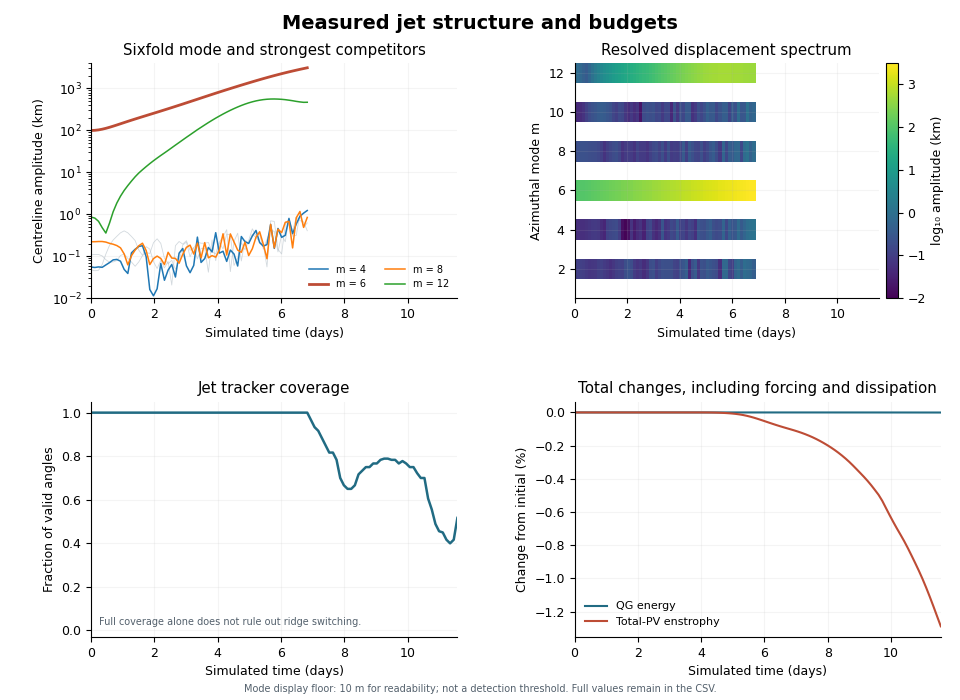

Data behind this chart, as committed beside it:
time_s, step, energy_m2_s2, total_pv_enstrophy_s2, mean_s_s, mean_jet_radius_m, mean_peak_speed_m_s, jet_coverage, m1_amplitude_m, m1_real_m, m1_imag_m, m2_amplitude_m, m2_real_m, m2_imag_m, m3_amplitude_m, m3_real_m, m3_imag_m, m4_amplitude_m, m4_real_m, m4_imag_m, m5_amplitude_m, m5_real_m, m5_imag_m, m6_amplitude_m
0.0, 0.0, 1140, 4.4886714621221243e-10, 1.2705494208814505e-21, 15032400, 100.6, 1.0, 1.7493625060091624e-09, 4.0244130003783437e-10, 7.766004728182452e-10, 108.7, 54.34, 5.596929339743737e-11, 1.5066889941319166e-09, 5.800555097974009e-10, -4.806906872545369e-10, 55.39, 27.7, -1.1637489984018934e-10, 1.4805840691974826e-09, 3.4492081289903987e-10, 6.550281897135493e-10, 99851
10000, 100.0, 1140, 4.488671461874704e-10, 1.2705494208814505e-21, 15032397, 100.6, 1.0, 9.971961434011152e-10, -1.3217989665766558e-10, 4.80758267763627e-10, 110.8, 55.24, 4.374, 2.549351766219732e-10, 1.2292326169295444e-10, -3.373214793908927e-11, 54.15, 26.97, 2.387, 1.0366522951828443e-09, 2.3400288126948807e-10, 4.6249826684490676e-10, 100668
20000, 200.0, 1140, 4.4886714616271627e-10, 2.117582368135751e-21, 15032385, 100.6, 1.0, 5.466009917426162e-10, -2.0655635226931837e-10, 1.7896266197365346e-10, 110.8, 54.75, 8.385, 1.505874421609165e-09, 2.823071554303169e-10, -6.980093934948349e-10, 55.84, 27.24, 6.138, 1.0630848384836008e-09, 4.487648968481355e-10, 2.848638460919675e-10, 103095
30000, 300.0, 1140, 4.488671461379347e-10, 2.117582368135751e-21, 15032366, 100.6, 1.0, 4.2181175085442727e-10, -1.7793758565353023e-10, 1.13223248061129e-10, 102, 49.96, 10.2, 1.3484042638596067e-09, -1.0400577189607753e-10, -6.661316041976938e-10, 54.6, 25.94, 8.524, 5.746005428661737e-10, 1.8020121691127617e-10, -2.2376096037785626e-10, 107039
40000, 400.0, 1140, 4.488671461131011e-10, 1.6940658945086007e-21, 15032329, 100.6, 1.0, 6.436114704357063e-10, 9.733614408307606e-11, 3.067321409212632e-10, 82.9, 39.65, 12.09, 4.1625369648794753e-10, 1.6374946830587255e-10, -1.2846360025125453e-10, 62.21, 30, 8.222, 1.1186064902916482e-09, 3.3505784813314674e-10, -4.4783519115298984e-10, 112352
50000, 500.0, 1140, 4.4886714608817607e-10, 1.6940658945086007e-21, 15032275, 100.5, 1.0, 1.6199880410432065e-10, -8.084397349092695e-11, -5.0154843241519606e-12, 72.11, 26.98, 23.92, 1.5868180407965657e-09, -1.0210593851904074e-10, -7.86811445626275e-10, 70.77, 35.38, 0.2576, 6.857267329815546e-10, 3.4071692627751163e-10, -3.830488518966983e-11, 118880
60000, 600.0, 1140, 4.488671460630925e-10, 1.6940658945086007e-21, 15032207, 100.5, 1.0, 1.956716199761635e-10, -9.55171546795302e-11, 2.1173541932108087e-11, 73.51, 16.52, 32.83, 7.020236791341486e-10, 3.2842864230689073e-10, -1.2387065200730124e-10, 82.13, 40.72, -5.304, 7.495148938350988e-10, -2.8683441794580885e-10, -2.41182836665151e-10, 126449
70000, 700.0, 1140, 4.48867146037737e-10, 1.6940658945086007e-21, 15032134, 100.5, 1.0, 4.875629552768871e-10, -2.0768816789819134e-10, 1.2765200254863077e-10, 79.13, 5.375, 39.2, 5.657998500264554e-10, 2.568413037806749e-10, 1.1859558273701824e-10, 84.25, 41.95, -3.838, 1.0245621782658959e-09, -1.3343297824677494e-10, 4.94598377069148e-10, 134905
80000, 800.0, 1140, 4.488671460119182e-10, 2.117582368135751e-21, 15032049, 100.5, 1.0, 2.278352653049322e-11, 1.0954358408020602e-11, 3.126388037344441e-12, 104.6, -3.629, 52.15, 4.877093662774511e-10, -2.4228938855230806e-10, 2.7585479579607232e-11, 76.34, 37.57, -6.752, 8.708293638437919e-10, 3.924974912984504e-11, 4.33642021056989e-10, 144146
90000, 900.0, 1140, 4.4886714598531844e-10, 4.235164736271502e-22, 15031958, 100.5, 1.0, 1.3477913945080489e-09, -6.280768300510115e-10, -2.4424353897403406e-10, 113.5, -11.52, 55.58, 8.344318077309091e-10, -3.1415968098574214e-10, -2.7454108122684473e-10, 48.68, 22.3, -9.749, 6.318293253662436e-10, -1.4058766990072198e-10, -2.829084324831557e-10, 154090
100000, 1000, 1140, 4.4886714595741324e-10, 1.6940658945086007e-21, 15031882, 100.5, 1.0, 1.2319070390498333e-09, -4.30494158839186e-10, -4.405377593583479e-10, 88.91, -14.99, 41.85, 5.384957542346262e-10, 1.0380366196235022e-10, -2.4843353053761854e-10, 38.96, -18.05, 7.323, 6.963396901210633e-10, -2.356197607393066e-10, -2.5633097619801347e-10, 164614
110000, 1100, 1140, 4.4886714592734497e-10, 1.2705494208814505e-21, 15031768, 100.4, 1.0, 3.7220418101699455e-10, -1.4689349983301428e-10, -1.1426411421982468e-10, 72.97, -18.86, 31.23, 1.7674553937169577e-09, 8.22264054376218e-10, -3.2381548306956474e-10, 120.9, -55.96, 22.9, 5.284090372640847e-10, 1.3262453851186567e-10, 2.2850549107210503e-10, 175677
120000, 1200, 1140, 4.488671458937247e-10, 2.117582368135751e-21, 15031599, 100.4, 1.0, 5.683376470029378e-10, -2.839240349001355e-10, 1.1792483039446071e-11, 57.77, -26.5, 11.49, 6.65446871241919e-10, 2.624195379515489e-10, -2.0455041117707475e-10, 147, -54.95, 48.85, 5.31860085776302e-10, 1.3986007413930363e-10, 2.261812268342409e-10, 187314
130000, 1300, 1140, 4.488671458543223e-10, 1.6940658945086007e-21, 15031413, 100.4, 1.0, 8.660506632165083e-10, -4.3013036095847686e-10, -4.998810254619457e-11, 73.58, -22.57, -29.05, 8.378172212486874e-10, -3.7095257236311834e-10, 1.9462428705689188e-10, 171.5, -47.91, 71.1, 2.1393241134188102e-10, 1.054609634189142e-10, 1.7881676386524406e-11, 199512
140000, 1400, 1140, 4.488671458055882e-10, 1.6940658945086007e-21, 15031238, 100.3, 1.0, 5.635258803467616e-10, -1.2114469427615403e-10, 2.543900892406883e-10, 103.6, -11.89, -50.42, 4.767956384665273e-10, -7.97930018355449e-11, -2.2464771771208486e-10, 178.9, -54.5, 70.91, 3.228118336697744e-10, -1.3056301718784704e-11, -1.6087698087277306e-10, 212384
150000, 1500, 1140, 4.488671457419296e-10, 1.2705494208814505e-21, 15031008, 100.3, 1.0, 1.4248910147482171e-10, -4.717245853195588e-11, -5.339049696178538e-11, 123.3, -0.5917, -61.63, 7.726258330423368e-10, 1.9366173849751552e-10, -3.3426456664326704e-10, 98.35, -29.07, 39.66, 5.091397483425291e-10, -5.675246939063072e-11, -2.4816320850125826e-10, 226007
160000, 1600, 1140, 4.488671456546262e-10, 2.117582368135751e-21, 15030744, 100.2, 1.0, 1.1960012438510654e-09, -4.0765573632799917e-10, -4.375174790362103e-10, 116.5, 12.14, -56.96, 1.2965567005672382e-09, -2.826305313242806e-10, 5.83425061348761e-10, 16.15, -6.486, 4.808, 9.490393035940387e-11, -3.567240330287152e-11, -3.129167048933192e-11, 240524
170000, 1700, 1140, 4.488671455302455e-10, 1.6940658945086007e-21, 15030457, 100.2, 1.0, 3.8177509982187145e-10, -1.787460253884395e-10, 6.699190338268737e-11, 210.8, 4.963, -105.3, 6.262026225921336e-10, 2.803012143380733e-11, 3.118441011590928e-10, 11.44, 3.649, -4.405, 4.241338978353737e-10, -8.121787686832249e-11, -1.9589805333453115e-10, 255863
180000, 1800, 1140, 4.488671453483876e-10, 2.117582368135751e-21, 15030148, 100.1, 1.0, 1.0685389841822507e-09, -2.2639344226465457e-10, 4.839317095199173e-10, 261.1, -17.36, -129.4, 4.811383897815119e-10, -1.414668481124358e-10, 1.9457818072826033e-10, 16.82, 7.052, -4.581, 5.569274189784097e-10, 8.283475633814104e-11, 2.6585793319908486e-10, 272236
190000, 1900, 1140, 4.488671450785608e-10, 2.117582368135751e-21, 15029801, 100, 1.0, 6.874052334550855e-10, -5.925863256884945e-11, 3.3855561317371515e-10, 203.2, -2.314, -101.6, 1.1291371004817217e-09, -2.618536301371124e-10, 5.001702953045929e-10, 67.41, 28.49, -18.01, 8.906818041119735e-10, 2.3004152656843265e-10, 3.813258647116729e-10, 289795
200000, 2000, 1140, 4.488671446760019e-10, 1.2705494208814505e-21, 15029500, 99.9, 1.0, 9.403436765111802e-10, 4.6392314187768434e-10, 7.639944972955466e-11, 89.5, 15.28, -42.06, 1.5422053188279767e-09, -2.558711760987838e-11, 7.706780201664919e-10, 26.85, 8.261, -10.58, 4.82346954520845e-10, 1.4661054592579602e-10, -1.9149410945829005e-10, 308740
210000, 2100, 1140, 4.488671440762395e-10, 1.2705494208814505e-21, 15029218, 99.79, 1.0, 6.5658092449371e-10, 5.5054745947321254e-11, 3.2364116325172493e-10, 66.5, -14.68, -29.83, 1.4100610448755809e-09, 1.6249638671676318e-11, 7.048432356289898e-10, 46.86, -15.44, 17.62, 6.273870089574665e-10, 1.6670027333829138e-10, 2.657341408646769e-10, 328959
220000, 2200, 1140, 4.488671431881815e-10, 1.6940658945086007e-21, 15028836, 99.66, 1.0, 6.749838753386502e-10, 1.5934347175061702e-10, 2.97507085633697e-10, 80.26, -40, -3.181, 1.1726454283136498e-09, 2.5756889954209327e-10, 5.267186982867618e-10, 63.86, -11.7, 29.71, 1.164495588644863e-09, 5.793279140359825e-10, -5.82379774035265e-11, 350640
230000, 2300, 1140, 4.488671418853775e-10, 4.235164736271502e-22, 15028478, 99.51, 1.0, 9.140119528251258e-10, 4.4189315910140674e-10, 1.1655427240637234e-10, 49.25, -24.38, -3.447, 1.5235306145627111e-09, 4.810216422710154e-10, 5.906814395631146e-10, 32.08, -15.88, -2.252, 1.1353955943873401e-09, 4.334853858583503e-10, -3.665667868012355e-10, 374030
240000, 2400, 1140, 4.488671399949305e-10, 1.2705494208814505e-21, 15028195, 99.34, 1.0, 6.867087600278891e-10, 3.0267983675003053e-10, 1.621022723459949e-10, 76.06, -31.23, -21.7, 1.7621601088239972e-09, 6.942880443400806e-10, 5.424630621241199e-10, 118.6, -58.29, -10.91, 1.1667034567496325e-09, 4.266944920851125e-10, -3.977826660654197e-10, 399103
250000, 2500, 1140, 4.488671372829999e-10, 1.2705494208814505e-21, 15027794, 99.14, 1.0, 3.140265630941395e-10, 1.0202509454554982e-10, 1.193484422401525e-10, 185.9, -33.15, 86.82, 1.3908098626149794e-09, 6.870120867258972e-10, 1.077144891799738e-10, 153.4, -76.64, 3.334, 8.719500397959535e-10, 1.9176190512047873e-10, -3.915374691132456e-10, 425967
260000, 2600, 1140, 4.4886713343634583e-10, 1.2705494208814505e-21, 15027371, 98.91, 1.0, 6.321751790899514e-10, 2.2442287041081323e-10, 2.225887227622378e-10, 218.1, 19.73, 107.2, 1.5561659481199917e-09, 5.232221964332793e-10, 5.758920451626182e-10, 59.27, -16.89, -24.35, 1.0494057663634512e-09, -2.1617678511473868e-10, -4.781011537286557e-10, 454927
270000, 2700, 1140, 4.488671280403887e-10, 1.6940658945086007e-21, 15027064, 98.64, 1.0, 8.349304849432731e-10, -3.9047639196117717e-10, 1.4766657032952127e-10, 97.11, -9.525, 47.61, 1.1464405180030153e-09, 5.731837720506721e-10, -6.467517879274156e-12, 40.69, -19.27, -6.531, 1.463908242494467e-10, -4.511093720793724e-11, -5.764175309903092e-11, 485886
280000, 2800, 1140, 4.4886712055385906e-10, 2.117582368135751e-21, 15026627, 98.34, 1.0, 7.633819745437218e-10, -1.946722881661521e-10, 3.283149554691691e-10, 156.2, 72.06, -30.11, 7.466490537726012e-10, 3.692952709065543e-10, 5.470105356329845e-11, 60.74, -15, -26.41, 5.574197776078463e-10, -2.761630134450065e-10, 3.7592447673281036e-11, 519238
290000, 2900, 1140, 4.488671102787866e-10, 1.2705494208814505e-21, 15025921, 97.99, 1.0, 1.261969828064641e-09, -5.044663945833842e-10, 3.7901928509300986e-10, 217.6, 108, 12.61, 1.5246692706590242e-09, 1.4471071254875925e-10, 7.484737175723744e-10, 286.6, 141.4, 23.37, 1.1302980507013337e-09, -6.887906541426977e-11, 5.609359100667967e-10, 554752
300000, 3000, 1140, 4.4886709630326633e-10, 4.235164736271502e-22, 15025585, 97.58, 1.0, 2.032318077427464e-09, -9.612348448071215e-10, 3.2955540518742057e-10, 205.1, 92.75, -43.81, 1.7110303748871688e-09, 7.841865428619915e-11, 8.519135816540155e-10, 71.37, 35.68, 0.6016, 1.9248182717244593e-09, 1.4374058486686813e-10, 9.516144119617012e-10, 593033
310000, 3100, 1140, 4.488670772720078e-10, 4.235164736271502e-22, 15024865, 97.12, 1.0, 2.904555926388847e-09, -1.2784665967855188e-09, 6.889371838446499e-10, 204.6, 101.6, -11.63, 2.3351016756294824e-09, -1.697723443309466e-11, 1.1674273991957306e-09, 88.17, -5.511, -43.74, 2.9949804635594007e-09, 7.678560602168242e-10, 1.2856414994328386e-09, 633647
320000, 3200, 1140, 4.488670504241421e-10, 1.2705494208814505e-21, 15023931, 96.6, 1.0, 2.4076472220300717e-09, -8.672941476106644e-10, 8.348605559957731e-10, 214, 102.2, 31.69, 3.2353452121473575e-09, 3.2596290111541746e-10, 1.5844913529387365e-09, 162.7, 80.27, -13.28, 2.0546385153255274e-09, 8.637370127770636e-10, 5.561863266242047e-10, 677007
330000, 3300, 1140, 4.488670079866854e-10, 1.6940658945086007e-21, 15022979, 96.02, 1.0, 1.6026650684125674e-09, -6.680945969290204e-10, 4.4247422516087275e-10, 127.4, 63.54, 4.829, 1.8431733123575862e-09, 5.5555978582965e-10, 7.353062553900397e-10, 127.1, 52.54, 35.75, 1.7894986066704906e-09, 8.744084172778659e-10, -1.897003837964601e-10, 723210
340000, 3400, 1140, 4.488669261882367e-10, 1.6940658945086007e-21, 15021441, 95.36, 1.0, 1.2685643159600778e-09, -4.2362242109245724e-10, 4.720782777035816e-10, 114.2, -2.118, -57.05, 1.7747644651699431e-09, 8.647071404589547e-10, 1.9932081664188042e-10, 365.4, 177.2, -44.25, 1.1912291104134284e-09, 2.641981053683493e-10, -5.338127569605906e-10, 771979
350000, 3500, 1140, 4.488667405872455e-10, 2.541098841762901e-21, 15019678, 94.63, 1.0, 3.6587371815252646e-10, -1.697723443309466e-10, 6.814136415616505e-11, 219.4, 32.75, 104.7, 1.3670807380420064e-09, 6.781192496418953e-10, -8.591693282748262e-11, 119.1, 59.53, -1.824, 1.7462878661433328e-09, 1.7753336578607558e-10, -8.549048086731798e-10, 823793
360000, 3600, 1140, 4.4886631124239604e-10, 8.470329472543003e-22, 15017286, 93.83, 1.0, 7.884883872350655e-10, -2.370345302753978e-10, 3.150287537007696e-10, 290.9, 15.98, -144.6, 1.372705578495841e-09, 4.679249185654853e-10, -5.021219193521473e-10, 131.9, 64.94, 11.58, 8.370150254834691e-10, -1.2223608791828156e-10, -4.0025851275357936e-10, 878468
370000, 3700, 1140, 4.488654060274943e-10, 1.6940658945086007e-21, 15014417, 92.95, 1.0, 7.514785963735994e-10, 2.3315401954783334e-10, 2.9465101963271284e-10, 432, 13.19, 215.6, 1.7763354576125433e-09, 3.023564608560668e-10, -8.351182461612754e-10, 75.57, 37.4, -5.366, 1.3810472516649548e-09, -5.536195304658678e-10, -4.127084846711821e-10, 936371
380000, 3800, 1140, 4.4886374231021407e-10, 2.117582368135751e-21, 15010704, 92, 1.0, 6.768332056486215e-10, 2.9718244655264746e-10, 1.6189005691558123e-10, 43.15, -5.859, -20.77, 2.4268804599037242e-09, -3.4471870296531255e-10, -1.1634458335013025e-09, 140.7, 54.26, -44.81, 1.322576197501145e-09, -5.946882689992587e-10, -2.892193151637912e-10, 997310
390000, 3900, 1140, 4.4886108648504957e-10, 1.6940658945086007e-21, 15006642, 90.99, 1.0, 7.124735225820141e-10, 3.557134833600786e-10, -1.930149867095881e-11, 227.6, 9.438, -113.4, 2.572404428070162e-09, -7.046360729469194e-10, -1.076013076170865e-09, 113.1, -54.06, 16.66, 1.881348175261344e-09, -9.216212977965673e-10, -1.883664582338598e-10, 1062097
400000, 4000, 1140, 4.4885732416599196e-10, 8.470329472543003e-22, 15001482, 89.91, 1.0, 1.655798263112787e-10, -3.2337589396370783e-13, -8.278928160305238e-11, 355.2, -83.84, -156.6, 3.1461279719039465e-09, -1.1334325083427959e-09, -1.0908075233197047e-09, 58.71, 26.48, -12.67, 9.956745875667797e-10, -4.944417418705092e-10, 5.8045972966485554e-11, 1130387
410000, 4100, 1140, 4.4885240212788754e-10, 8.470329472543003e-22, 14995721, 88.76, 1.0, 2.2855209084045901e-10, 5.7560909125539994e-11, -9.872059712910818e-11, 77.48, -0.239, 38.74, 3.338022446881112e-09, -1.5945665331350433e-09, -4.929057063741816e-10, 296.2, -148, -4.178, 1.4743055717789875e-09, -7.369736623432901e-10, 1.6249638671676318e-11, 1202522
420000, 4200, 1140, 4.488461576285291e-10, 2.117582368135751e-21, 14989093, 87.55, 1.0, 1.1250071324009716e-09, 6.790893773237865e-11, -5.583893249018324e-10, 241, -21.16, 118.6, 3.595597446375267e-09, -1.7811544239521027e-09, -2.440679559691085e-10, 222.8, -111.1, -7.586, 2.1109405473161607e-09, -1.0487080241243044e-09, -1.1928528288586273e-10, 1278373
430000, 4300, 1140, 4.4883817661898014e-10, 8.470329472543003e-22, 14981511, 86.28, 1.0, 7.71554163486273e-10, -2.06960572136773e-11, -3.8522153368426693e-10, 205.6, 102.4, 9.109, 3.5564278792631843e-09, -1.7727466507090463e-09, -1.393345883116126e-10, 202.6, 64.74, 77.88, 1.6498257040063583e-09, -8.207280188798904e-10, -8.298633878843651e-11, 1358518
440000, 4400, 1140, 4.488278283363329e-10, 2.541098841762901e-21, 14973637, 84.94, 1.0, 8.811896711425804e-10, -4.042198674546348e-10, 1.7530005101838873e-10, 337.4, 44.37, -162.8, 3.820209270559476e-09, -1.823840041955312e-09, 5.6754490489968e-10, 304.9, -47.09, 145, 8.931143415110342e-10, -4.165081514252557e-10, -1.610411951939265e-10, 1442703
450000, 4500, 1140, 4.488144230194997e-10, 2.117582368135751e-21, 14965615, 83.54, 1.0, 9.42000265976994e-10, -1.7074247201283772e-10, 4.3896256506236063e-10, 279.2, -110.5, -85.34, 4.741540507750797e-09, -1.624640491273668e-09, 1.726584741845727e-09, 413.2, -198.5, -57.37, 1.0647250905363656e-09, -4.21682165728675e-10, -3.249523514467809e-10, 1531237
460000, 4600, 1140, 4.4879744866122695e-10, 1.2705494208814505e-21, 14956389, 82.06, 1.0, 1.2497392063941785e-09, -5.943648931052949e-10, 1.9285329876260626e-10, 223.4, -33.01, -106.7, 5.389507354982206e-09, -3.0753047515948613e-10, 2.677148182152046e-09, 212.1, -106, 0.2078, 2.1209360977708867e-09, -6.645374620954195e-10, -8.264275190110008e-10, 1623489
470000, 4700, 1140, 4.487766163367667e-10, 1.6940658945086007e-21, 14946927, 80.52, 1.0, 1.831265128766138e-09, -4.4755223724577163e-10, 7.987990910704765e-10, 183.1, -27.6, -87.31, 6.782078691174896e-09, -2.1795535253153907e-10, 3.3840276753633387e-09, 174.5, -63.89, -59.39, 2.3833456270796147e-09, -4.0745362639427185e-10, -1.11985072079632e-09, 1719208
480000, 4800, 1140, 4.48752087071865e-10, 1.2705494208814505e-21, 14937007, 78.92, 1.0, 3.011575866142944e-09, -2.021099337273174e-10, 1.4921624824637548e-09, 55.75, -14.29, 23.93, 8.171286003064967e-09, 7.056062006288104e-10, 4.024251312431362e-09, 190.4, 88.84, 34.22, 2.809005224099435e-09, -2.5902409106492997e-10, -1.3804108473575778e-09, 1818870
490000, 4900, 1140, 4.4872426338402704e-10, 1.2705494208814505e-21, 14927025, 77.25, 1.0, 3.785326010545393e-09, -9.565458943446477e-10, 1.6331543722319313e-09, 699.8, 160.8, 310.8, 7.877258692632153e-09, 1.2126596023639042e-09, 3.747300070244819e-09, 573.6, 268.8, 99.93, 4.359801752856725e-09, -5.950116448932223e-11, -2.179088672467818e-09, 1922558
500000, 5000, 1140, 4.486937059303274e-10, 8.470329472543003e-22, 14917336, 75.54, 1.0, 3.6339042395605904e-09, -9.557374546097384e-10, 1.5452769730472937e-09, 678.8, 123.2, 316.3, 7.54407434251759e-09, 1.1712674879365498e-09, 3.5855818067729057e-09, 154.3, -73.39, 23.85, 6.726208610522783e-09, -1.132300692713923e-09, -3.1667594966064723e-09, 2029868
510000, 5100, 1140, 4.486613203949296e-10, 1.6940658945086007e-21, 14906738, 73.78, 1.0, 4.900186049580317e-09, -1.0087711012197865e-09, 2.2327867554849944e-09, 147.6, 59.43, 43.73, 7.218531093172943e-09, 8.183026996751626e-10, 3.5152778663258586e-09, 460.4, -225.7, 44.99, 7.231024214030595e-09, -9.214596098495854e-10, -3.496117844608509e-09, 2139506
520000, 5200, 1140, 4.486279483161904e-10, 1.6940658945086007e-21, 14896791, 71.98, 1.0, 5.639679270883186e-09, -1.3006178455220329e-09, 2.5019769762164083e-09, 113.3, 56.63, 0.3037, 7.111869461905243e-09, 1.8101774104353455e-09, 3.060707361631406e-09, 283, 105.9, 93.88, 9.171895823454581e-09, -2.0999222114268275e-09, -4.076916108412358e-09, 2253330
530000, 5300, 1140, 4.485943873062327e-10, 1.2705494208814505e-21, 14887468, 70.15, 1.0, 5.027599786032064e-09, -9.69672934540237e-10, 2.3192508062190123e-09, 568, 203.5, -198.1, 6.2372599011495064e-09, 1.3527318919336216e-09, 2.8099767253782677e-09, 316.8, -98.35, 124.1, 7.963513895069444e-09, -2.003657249992506e-09, -3.4408931999981482e-09, 2370161
540000, 5400, 1140, 4.48561183202702e-10, 4.235164736271502e-22, 14877549, 68.3, 1.0, 4.3154930935775606e-09, -7.914625004761748e-10, 2.007350809031373e-09, 784.4, 198.8, -338.1, 5.42676183049638e-09, 1.0936572733852598e-09, 2.4832135952439986e-09, 793.9, -109.3, 381.6, 9.094232273226298e-09, -3.2896221253193086e-09, -3.139211912639439e-09, 2488377
550000, 5500, 1140, 4.485288367407875e-10, 1.6940658945086007e-21, 14868625, 66.46, 1.0, 4.8873699696704425e-09, -1.215246609515614e-09, 2.1200877300644708e-09, 403.9, -98.84, 176.1, 4.107261168618132e-09, 4.5207949976126353e-10, 2.0032530301250517e-09, 346.1, -82.77, -152, 1.2152777960617448e-08, -5.004565334982342e-09, -3.4462775349513524e-09, 2609471
560000, 5600, 1140, 4.484976817628468e-10, 1.2705494208814505e-21, 14859566, 64.66, 1.0, 2.953194327922371e-09, -1.3361891938580407e-09, 6.284406279317207e-10, 862.9, 151.3, 404.1, 3.851932640681654e-09, -1.2569620998369323e-09, 1.4592438270079179e-09, 588.2, 290.1, 48.12, 1.468082412052522e-08, -6.932855790687932e-09, -2.411878894134942e-09, 2732457
570000, 5700, 1140, 4.484677012834275e-10, 1.2705494208814505e-21, 14851269, 62.94, 1.0, 5.064567471639464e-09, -2.5281527390082675e-09, 1.4458439384017968e-10, 709.7, -151.4, 321, 6.057621177213877e-09, -2.9989880406194265e-09, 4.2398621897316644e-10, 898.3, 88.62, -440.3, 2.0209685363034873e-08, -9.790851941539181e-09, -2.499412706432243e-09, 2859178
580000, 5800, 1140, 4.484386552828122e-10, 1.6940658945086007e-21, 14841690, 61.31, 1.0, 7.902095435457675e-09, -3.822303066651027e-09, 1.000388591718446e-09, 663.8, -87.37, -320.2, 9.567421466758297e-09, -4.574475396010611e-09, 1.399308126161082e-09, 1069, -242.5, 476.3, 1.8719316386703855e-08, -9.16544296261337e-09, -1.8968017280308738e-09, 2985475
590000, 5900, 1140, 4.484099058083509e-10, 1.6940658945086007e-21, 14835391, 59.81, 1.0, 9.727382183578519e-09, -4.738750350144174e-09, 1.0953246803385103e-09, 406.9, 163.7, -120.9, 1.1482129974056183e-08, -5.27296732697222e-09, 2.2706040504595473e-09, 1234, -2.228, 617.2, 2.1200883801264304e-08, -1.049807502163781e-08, -1.4696221721048155e-09, 3116641
... 41 more rows
